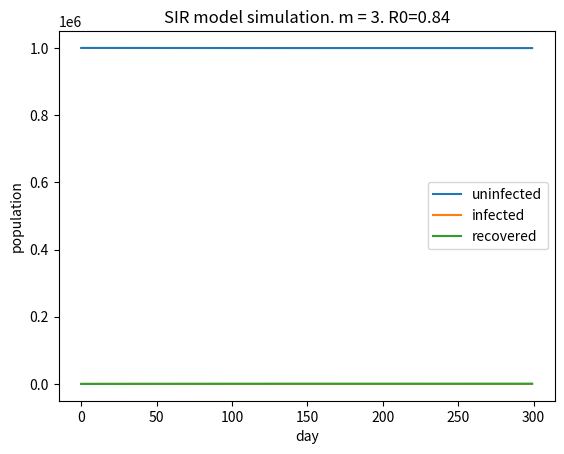

This chart was generated by the following Python code:
import numpy as np
import matplotlib.pyplot as plt

S = 1000000
I = 100
R = 0
N = S + I + R
m = 3
p = 0.02

beta = m * p / N
gamma = 1.0 / 14

S_arr = []
I_arr = []
R_arr = []
cnt = 0

while cnt < 300:

    delta_S = -beta * S * I
    delta_R = gamma * I
    delta_I = -delta_S - delta_R
    
    S += delta_S
    I += delta_I
    R += delta_R
    
    S_arr.append(S)
    I_arr.append(I)
    R_arr.append(R)
    cnt = cnt + 1
    
print(beta*N/gamma)
plt.title("SIR model simulation. m = {}. R0={:.2f}".format(m, beta*N/gamma))
plt.plot(range(cnt), S_arr, label="uninfected")
plt.plot(range(cnt), I_arr, label="infected")
plt.plot(range(cnt), R_arr, label="recovered")
plt.xlabel("day")
plt.ylabel("population")
plt.legend()
plt.show()
